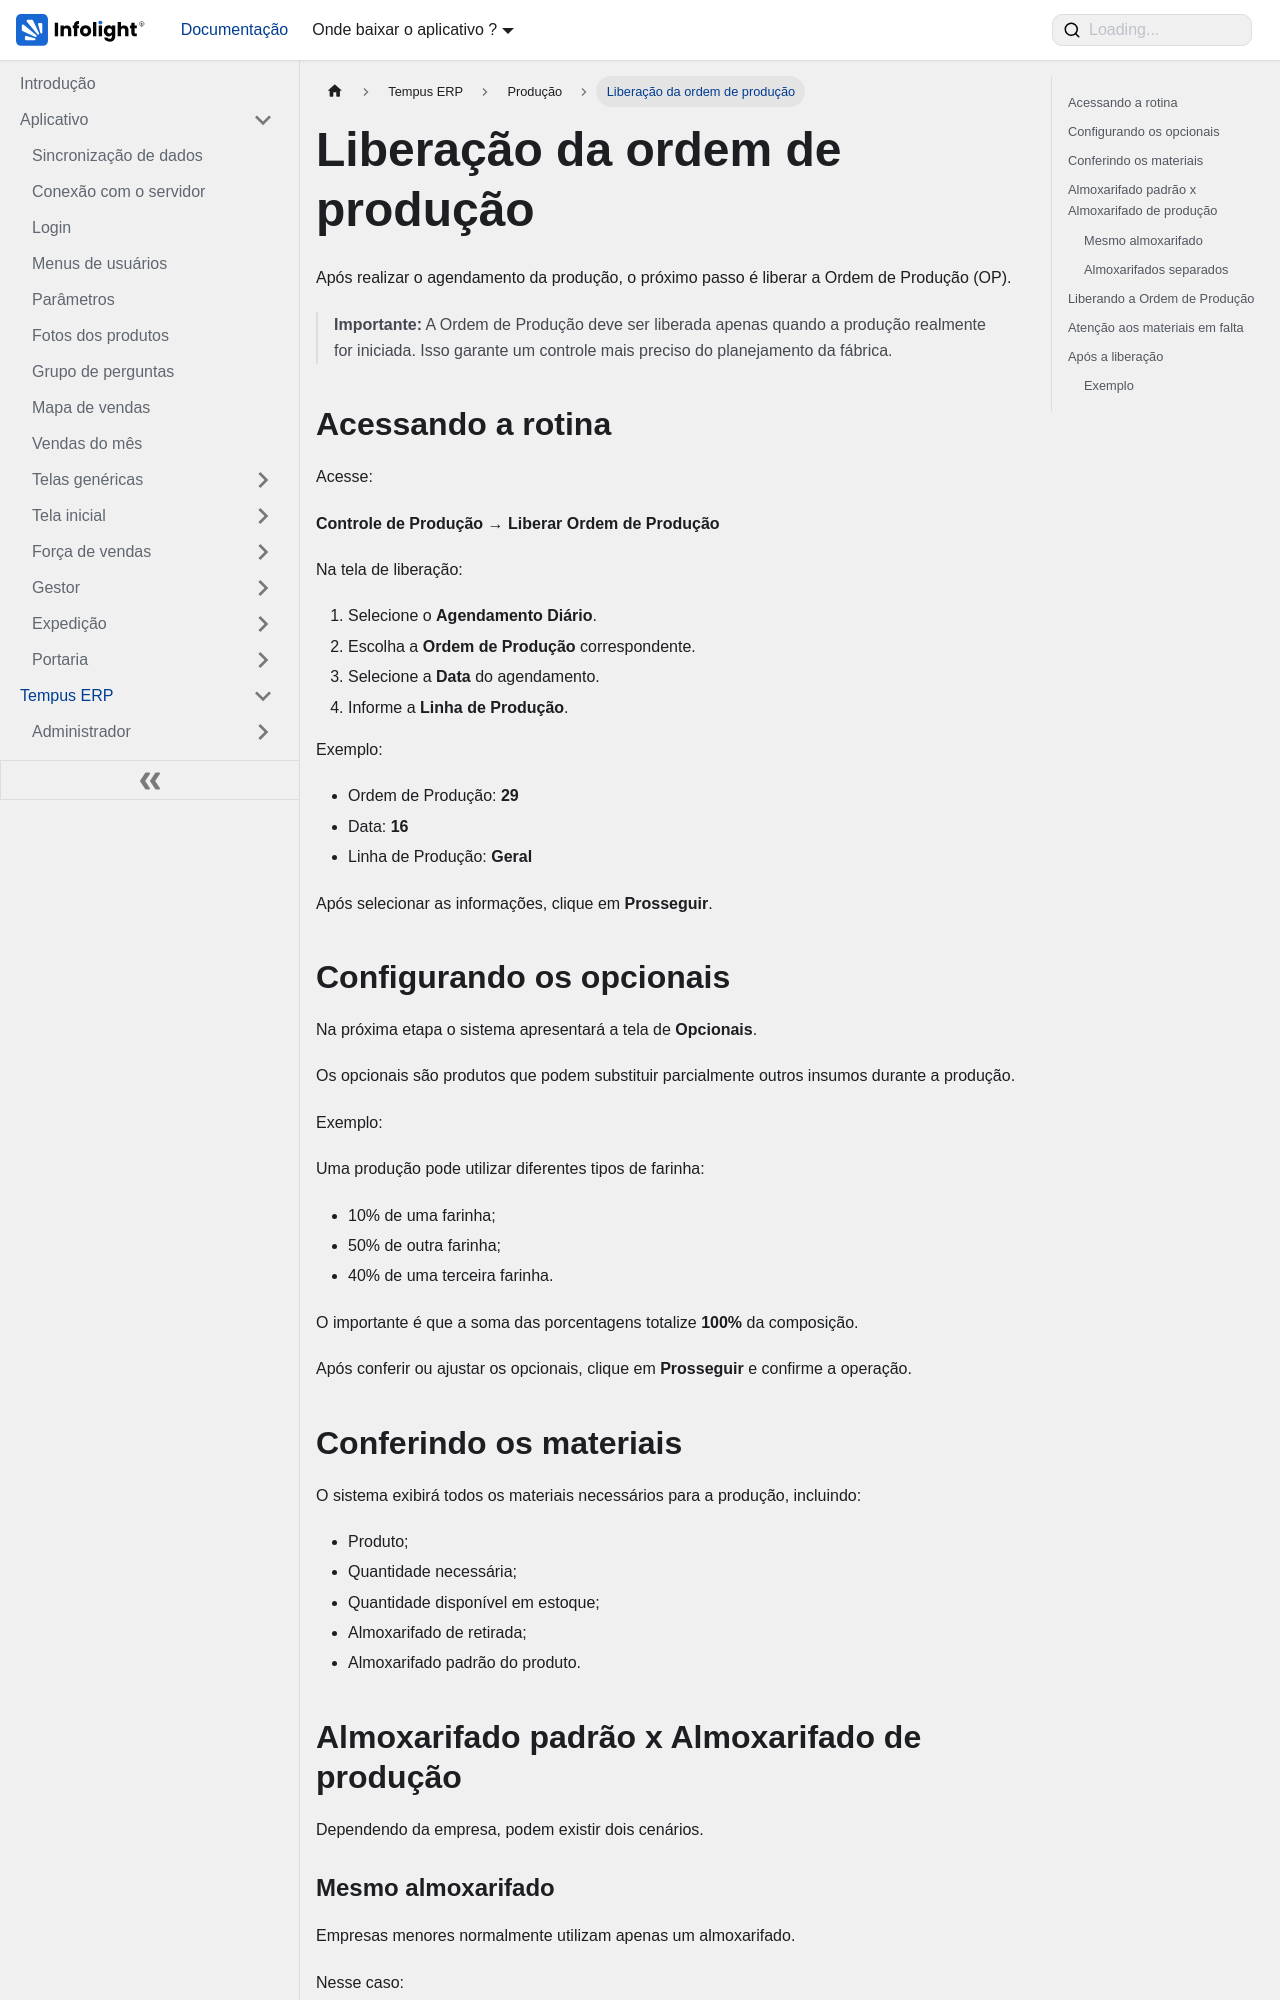

repository: Dev-Infolight/app-infolight-docs · page: docs/TempusERP/Produção/ordem-de-producao.html · generator: docusaurus

---
sidebar_position: 4
sidebar_label: "Liberação da ordem de produção"
title: "Liberação da ordem de produção"
---

# Liberação da ordem de produção

Após realizar o agendamento da produção, o próximo passo é liberar a Ordem de Produção (OP).

> **Importante:** A Ordem de Produção deve ser liberada apenas quando a produção realmente for iniciada. Isso garante um controle mais preciso do planejamento da fábrica.

## Acessando a rotina

Acesse:

**Controle de Produção → Liberar Ordem de Produção**

Na tela de liberação:

1. Selecione o **Agendamento Diário**.
2. Escolha a **Ordem de Produção** correspondente.
3. Selecione a **Data** do agendamento.
4. Informe a **Linha de Produção**.

Exemplo:

- Ordem de Produção: **29**
- Data: **16**
- Linha de Produção: **Geral**

Após selecionar as informações, clique em **Prosseguir**.

## Configurando os opcionais

Na próxima etapa o sistema apresentará a tela de **Opcionais**.

Os opcionais são produtos que podem substituir parcialmente outros insumos durante a produção.

Exemplo:

Uma produção pode utilizar diferentes tipos de farinha:

- 10% de uma farinha;
- 50% de outra farinha;
- 40% de uma terceira farinha.

O importante é que a soma das porcentagens totalize **100%** da composição.

Após conferir ou ajustar os opcionais, clique em **Prosseguir** e confirme a operação.

## Conferindo os materiais

O sistema exibirá todos os materiais necessários para a produção, incluindo:

- Produto;
- Quantidade necessária;
- Quantidade disponível em estoque;
- Almoxarifado de retirada;
- Almoxarifado padrão do produto.

## Almoxarifado padrão x Almoxarifado de produção

Dependendo da empresa, podem existir dois cenários.
